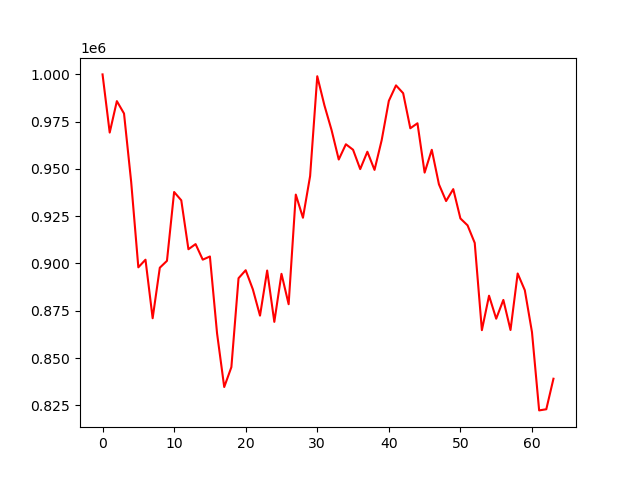

The file beside this chart, header and first rows:
account_value, date, daily_return
1000000, 2024-04-08, 
969226, 2024-04-09, -0.03077
985865, 2024-04-10, 0.01717
979314, 2024-04-11, -0.006645
943145, 2024-04-12, -0.03693
897965, 2024-04-15, -0.0479
902006, 2024-04-16, 0.0045
871042, 2024-04-17, -0.03433
897760, 2024-04-18, 0.03067
901394, 2024-04-19, 0.004047
937804, 2024-04-22, 0.04039
933407, 2024-04-23, -0.004689
907532, 2024-04-24, -0.02772
910253, 2024-04-25, 0.002998
902025, 2024-04-26, -0.009039
903701, 2024-04-29, 0.001857
863027, 2024-04-30, -0.04501
834666, 2024-05-01, -0.03286
845172, 2024-05-02, 0.01259
892207, 2024-05-03, 0.05565
896438, 2024-05-06, 0.004742
886324, 2024-05-07, -0.01128
872419, 2024-05-08, -0.01569
896273, 2024-05-09, 0.02734
869126, 2024-05-10, -0.03029
894535, 2024-05-13, 0.02923
878462, 2024-05-14, -0.01797
936443, 2024-05-15, 0.066
924187, 2024-05-16, -0.01309
946218, 2024-05-17, 0.02384
999022, 2024-05-20, 0.05581
983624, 2024-05-21, -0.01541
970526, 2024-05-22, -0.01332
954987, 2024-05-23, -0.01601
963050, 2024-05-24, 0.008444
960159, 2024-05-28, -0.003002
949916, 2024-05-29, -0.01067
959101, 2024-05-30, 0.009669
949494, 2024-05-31, -0.01002
965216, 2024-06-03, 0.01656
986009, 2024-06-04, 0.02154
994191, 2024-06-05, 0.008298
990059, 2024-06-06, -0.004156
971509, 2024-06-07, -0.01874
974150, 2024-06-10, 0.002719
948059, 2024-06-11, -0.02678
960122, 2024-06-12, 0.01272
941859, 2024-06-13, -0.01902
933026, 2024-06-14, -0.009379
939323, 2024-06-17, 0.00675
923809, 2024-06-18, -0.01652
920162, 2024-06-20, -0.003948
910880, 2024-06-21, -0.01009
864742, 2024-06-24, -0.05065
882955, 2024-06-25, 0.02106
870800, 2024-06-26, -0.01377
880727, 2024-06-27, 0.0114
864814, 2024-06-28, -0.01807
894711, 2024-07-01, 0.03457
885841, 2024-07-02, -0.009914
... 4 more rows
